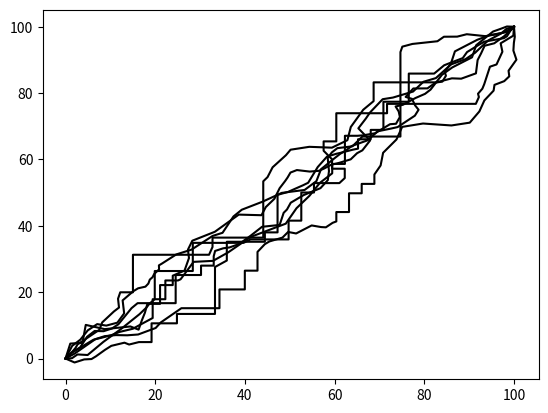

Here is the Python script that generated this plot:
import matplotlib.pyplot as plt
import math
import random

def dot(v1, v2):
    return v1[0]*v2[0] + v1[1]*v2[1]

def diff(v1, v2):
    return (v1[0]-v2[0], v1[1]-v2[1])

def plus(v1, v2):
    return (v1[0]+v2[0], v1[1]+v2[1])

def perp(vec):
    #[[0, 1]  [x]
    # [1,0]] [y]
    return (-vec[1], vec[0])

def magn(vec):
    return (vec[0]**2 + vec[1]**2)**0.5

class Segment:

    def __init__(self, start, end, up = (0,1)):
        self.child_segments = []
        self.start = start
        self.end   = end
        self.up    = up
        self.points = [start, end]

    def translate(self, x, y):
        self.start = (self.start[0] + x, self.start[1] + y)
        self.end = (self.end[0] + x, self.end[1] + y)
        for i,point in enumerate(self.points):
            self.points[i] = (self.points[i][0]+x, self.points[i][1]+y)

        for child_seg in self.child_segments:
            child_seg.translate(x,y)

    def remap_points(self, point_remapping):

        for i,point in enumerate(self.points):
            if point in point_remapping.keys():
                self.points[i] = point_remapping[point]

        if self.start in point_remapping.keys():
            self.start = point_remapping[self.start]

        if self.end in point_remapping.keys():
            self.end = point_remapping[self.end]

    def __str__(self):
        return f"Segment(from {self.start} to {self.end})"

    def sketch(self, ax, line_colour='k-'):
        if self.child_segments == []:
            x_p = [p[0] for p in self.points]
            y_p = [p[1] for p in self.points]
            ax.plot(x_p, y_p, line_colour)
            #ax.plot([x_p[0],x_p[-1]],[y_p[0],y_p[-1]])
        for seg in self.child_segments:
            seg.sketch(ax)

    def chunk(self, n_chunks, noise):
        if 1/n_chunks < noise:
            raise Exception("Error chunk to noise ratio too high.")
        self.child_segments = []
        # step 1: define points along the original segment
        base_points = []
        x_inc = (self.end[0] - self.start[0])/n_chunks
        y_inc = (self.end[1] - self.start[1])/n_chunks
        for i in range(n_chunks-1):
            x = self.start[0] + x_inc*(i+1)
            y = self.start[1] + y_inc*(i+1)
            base_points.append((x,y))
        r1, r2 = self.start, self.end
        L = magn(diff(r1, r2))
        # step 2: nudge the base points off of their original position.
        nudged_points = []
        for bp in base_points:
            a = random.random()
            b = random.random()
            l = a * L * noise
            theta = 2*math.pi*b
            delta = (l*math.cos(theta), l*math.sin(theta))
            np = (bp[0] + delta[0], bp[1] + delta[1])
            nudged_points.append(np)
        # step 3: create new segments
        points = [self.start] + nudged_points + [self.end]
        for i in range(len(points)-1):
            p1,p2 = points[i], points[i+1]
            seg = Segment(p1,p2,self.up)
            self.child_segments.append(seg)

    def recursively_chunk(self, n_chunks, noise):
        if self.child_segments == []:
            self.chunk(n_chunks, noise)
        else:
            for child_seg in self.child_segments:
                child_seg.recursively_chunk(n_chunks, noise)

    def fuse_children(self, show = False):
        # converts all the children into a single bumpy segment
        # may make reading the final result easier.
        if self.child_segments == []:
            return

        self.points = [self.start]
        for child_seg in self.child_segments:
            child_seg.fuse_children()
            self.points += child_seg.points[1:]

        self.child_segments = []

    def brickify(self, brick_l, brick_h):
        # makes the line brickish.
        x1,y1 = self.start
        x2,y2 = self.end
        # step 1 work out the direction to build the wall.
        # brick_l is brick length, bricks are always flat.
        d_h =  [ brick_h * x for x in self.up ]
        d_l =  [ brick_l * x for x in  perp(self.up) ]

        if dot(d_l, diff(self.end, self.start)) < 0:
            d_l = [ -1 * x for x in d_l ]
        if dot(d_h, diff(self.end, self.start)) < 0:
            d_h = [ -1 * x for x in d_h ]

        l_budget = math.floor(abs((x2 - x1)/magn(d_l)))
        h_budget = math.floor(abs((y2 - y1)/magn(d_h)))
        curr_point = (x1,y1)
        brick_points = [curr_point]
        while l_budget > 0 or h_budget > 0:
            p = random.random()
            f = p > 0.5
            if f and l_budget > 0:
                l_budget -= 1
                brick_points.append(plus(curr_point, d_l))
            if not f and h_budget > 0:
                brick_points.append(plus(curr_point, d_h))
                h_budget -= 1
            curr_point = brick_points[-1]
        self.points = [self.start] + brick_points + [self.end]

    def zigify(self, amplitude, zigs = 5):
        # vector from start to end
        N_zigs = zigs
        V = diff(self.end, self.start)
        l = magn(V)
        v = (V[0]/(N_zigs*2), V[1]/(N_zigs*2))
        Norm = perp(V)
        norm = (amplitude*Norm[0]/l, amplitude*Norm[1]/l)
        half_norm = (norm[0]/2, norm[1]/2)
        neg_norm = (-1*norm[0], -1*norm[1])
        zig_points = []
        curr_point = plus(self.start, half_norm)
        for i in range(N_zigs):
            zig_points.append(curr_point)
            curr_point = plus(curr_point, v)
            zig_points.append(curr_point)
            curr_point = plus(curr_point, neg_norm)
            zig_points.append(curr_point)
            curr_point = plus(curr_point, v)
            zig_points.append(curr_point)
            curr_point = plus(curr_point, norm)
        self.points = zig_points
        self.start = zig_points[0]
        self.end = zig_points[-1]

def crumbling_edge(start, end, brick_size = (1,1)):
    def roughen(segment, level):
        i = 0
        while i < level:
            i += 1
            segment.recursively_chunk(3,0.2)
    #step 1 break into 5 chunks at noise level 0.1
    N = 6
    base = Segment(start, end)
    base.chunk(N,0.1)
    unit = magn(diff(start,end)) * 0.02
    for i, seg in enumerate(base.child_segments):
        n = random.random()
        if n > 0.5 or i == 0 or i == N-1:
            roughen(seg,2)
            seg.fuse_children()
        else:
            seg.brickify(brick_size[0]*unit,brick_size[1]*unit)
    base.fuse_children()
    return base


if __name__=="__main__":

    fig, ax = plt.subplots()

    for i in range(8):
        crumble = crumbling_edge((0,0), (100,100))
        crumble.sketch(ax, line_colour = 'k-')

    #seg = Segment((0,0),(100,100))
    #seg.sketch(ax)
    #seg.zigify(10)
    #seg.sketch(ax)

    plt.show()


